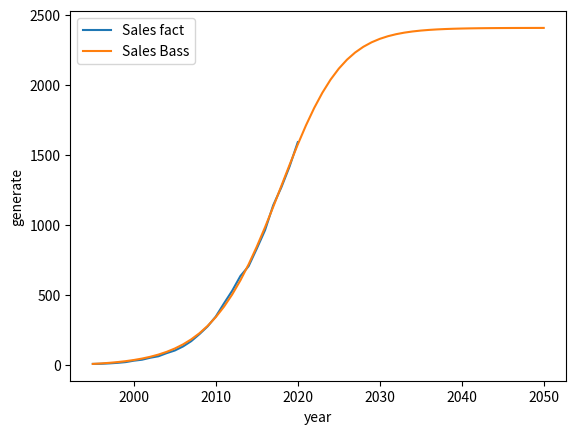

This chart was generated by the following Python code:
# import json
import sys
from scipy.optimize import minimize
from scipy.optimize import curve_fit
import pandas as pd
import numpy as np
from matplotlib import pyplot

# определяем DataFrame Мировой
data = pd.DataFrame({'year': [1995, 1996, 1997, 1998, 1999, 2000, 2001, 2002, 2003, 2004, 2005, 2006, 2007, 2008, 2009, 2010, 2011, 2012, 2013, 2014, 2015, 2016, 2017, 2018, 2019, 2020],
                     'generate': [8.26192344363636, 9.20460066059596, 12.0178164697778, 15.921260267805, 21.2161740066094, 31.420434564131, 38.3904519471421, 52.3307819867071, 62.9113953016839, 85.1161924282732, 104.083879757882, 132.859216030029, 170.682620580279, 220.600045153997, 276.020526299077, 346.465021938078, 440.385091980306, 530.55442135112, 635.49205101167, 705.805860788812, 831.42968828187, 962.227395409379, 1140.31094904253, 1269.52053571083, 1418.17004626655, 1591.2135122193]})

# data = pd.DataFrame({'year': [1978, 1979, 1980, 1981, 1982, 1983, 1984, 1985, 1986, 1987, 1988, 1989, 1990, 1991, 1992, 1993, 1994, 1995, 1996, 1997, 1998, 1999, 2000, 2001, 2002, 2003, 2004, 2005, 2006, 2007, 2008, 2009, 2010, 2011, 2012, 2013, 2014, 2015, 2016, 2017, 2018, 2019, 2020, 2021],
#                      'generate': [0.003, 0.006, 0.0105, 0.0105, 0.0185, 0.327949494949495, 0.0447555555555555, 0.064220202020202, 0.138831313131313, 0.195376767676768, 0.331579797979798, 2.64977676767677, 3.63247051589899, 4.08670667470707, 4.73321201915152, 5.69756881939394, 7.12292984424242, 8.26192344363636, 9.20460066059596, 12.0178164697778, 15.921260267805, 21.2161740066094, 31.4074350633309, 38.3814524463421, 52.3447824859071, 63.2853958008839, 85.6261929274732, 104.644334802537, 133.498282185794, 171.506693867357, 221.411045401997, 276.792526547077, 346.424604184064, 440.383768230808, 530.496436382213, 635.505147375046, 705.853688191986, 831.343777917725, 962.101686500868, 1140.39307285734, 1269.9792893104, 1420.54411006394, 1596.42821153965, 1861.93982399803]})

# data = pd.DataFrame({'year': [1995, 1996, 1997, 1998, 1999, 2000, 2001, 2002, 2003, 2004, 2005, 2006, 2007, 2008, 2009, 2010, 2011, 2012, 2013, 2014, 2015, 2016, 2017, 2018, 2019, 2020, 2021],
#                      'generate': [8.26192344363636, 9.20460066059596, 12.0178164697778, 15.921260267805, 21.2161740066094, 31.4074350633309, 38.3814524463421, 52.3447824859071, 63.2853958008839, 85.6261929274732, 104.644334802537, 133.498282185794, 171.506693867357, 221.411045401997, 276.792526547077, 346.424604184064, 440.383768230808, 530.496436382213, 635.505147375046, 705.853688191986, 831.343777917725, 962.101686500868, 1140.39307285734, 1269.9792893104, 1420.54411006394, 1596.42821153965, 1861.93982399803]})

# data = pd.DataFrame({'year': [1978, 1979, 1980, 1981, 1982, 1983, 1984, 1985, 1986, 1987, 1988, 1989, 1990, 1991, 1992, 1993, 1994, 1995, 1996, 1997, 1998, 1999, 2000, 2001, 2002, 2003, 2004, 2005, 2006, 2007, 2008, 2009, 2010, 2011, 2012, 2013, 2014, 2015, 2016, 2017, 2018, 2019, 2020],
#                      'generate': [0.003, 0.006, 0.0105, 0.0105, 0.0185, 0.327949494949495, 0.0447555555555555, 0.064220202020202, 0.138831313131313, 0.195376767676768, 0.331579797979798, 2.64977676767677, 3.63247051589899, 4.08670667470707, 4.73321201915152, 5.69756881939394, 7.12292984424242, 8.26192344363636, 9.20460066059596, 12.0178164697778, 15.921260267805, 21.2161740066094, 31.4074350633309, 38.3814524463421, 52.3447824859071, 63.2853958008839, 85.6261929274732, 104.644334802537, 133.498282185794, 171.506693867357, 221.411045401997, 276.792526547077, 346.424604184064, 440.383768230808, 530.496436382213, 635.505147375046, 705.853688191986, 831.343777917725, 962.101686500868, 1140.39307285734, 1269.9792893104, 1420.54411006394, 1596.42821153965]})


data['cum_sum'] = data['generate'].cumsum()
data['Sales'] = [0]+[data['generate'][i+1]-data['generate'][i] for i in range(data.shape[0]-1)]

finalYear = 2050  # Финальный год

def Bass(x, P, Q, M):
    """
    Функция расчета Prognose Sales
    x: величина Prognose Cumulative за прошлый год.
    """
    return (P*M+(Q-P)*(x))-(Q/M)*(x**2)

# Начальные значения параметров
# bounds = ([0, 0, 0], [np.inf, np.inf, np.inf])
popt, pcov = curve_fit(Bass, data.generate, data.Sales, bounds=(0, np.inf), method='trf', maxfev = 10000)
p0 = popt[0]
q0 = popt[1]
m0 = popt[2]
# p0 = 0.0000012
# q0 = 0.318
# m0 = 12

# Выводим стартовые коэффициенты
print('Стартовые коэффициенты:')
print('P0 =', p0)
print('Q0 =', q0)
print('M0 =', m0)

# print(data)

def squareMistake(k: tuple, *sales) -> float:
    """
    Функция для минимизации через scipy.
    Рассчитывает сумму квадратов разностей значений
    Prognose Cumulative и Prognose Sales.
    k: кортеж начальных параметров (P, Q, M);
    sales: кортеж Sales.
    """
    # Начальные значения для первого года
    p0 = 0  # Prognose Sales
    c0 = sales[0]  # Prognose Cumulative
    res = 0  # Значение функции
    # Набираем результат функции за годы
    for i in range(1, len(sales)):
        p = Bass(c0, P=k[0], Q=k[1], M=k[2])  # Новый Prognose Sales
        c = c0 + p  # Новый Prognose Cumulative
        res += (c - sales[i])**2  # Добавляем
        # Обновляем значения
        p0 = p
        c0 = c
    return res


# Формируем данные по годам
years1 = tuple(data.year)
gens = tuple(data.generate)

# Готовим данные для минимизации
k0 = [p0, q0, m0]  # Начальные значения параметров
kb = ((0, None), (0, None), (0, None))  # Все параметры неотрицательные

# Минимизируем сумму квадратов
res = minimize(squareMistake, k0, args=gens, method='Nelder-Mead', bounds=kb)

# При неудачной минимизации сообщаем и выходим
if not res.success:
    print('Не удалось минимизировать функцию.')
    sys.exit()

k = tuple(res.x)  # Получаем кортеж параметров (P, Q, M)

# Готовим данные для расчета прогнозов
years2 = [years1[0]]  # Задаем начальный год
prSales = [0]  # Задаем начальный Prognose Sales
prCumul = [gens[0]]  # Задаем начальный Prognose Cumulative

# Рассчитываем для всех лет
while years2[-1] < finalYear:
    years2.append(years2[-1]+1)  # Год
    prSales.append(Bass(prCumul[-1], P=k[0], Q=k[1], M=k[2]))  # Prognose Sales
    prCumul.append(prCumul[-1]+prSales[-1])  # Prognose Cumulative

# Формируем структуру выходных данных
dataOut = {}
dataOut['param'] = {'P': k[0], 'Q': k[1], 'M': k[2]}  # Параметры
dataOut['year'] = years2  # Года
dataOut['prSales'] = prSales  # Значения Prognose Sales
dataOut['prCumul'] = prCumul  # Значения Prognose Cumulative

# Выводим коэффициенты
print('Коэффициенты:')
print('P =', k[0])
print('Q =', k[1])
print('M =', k[2])

# Выводим графики для контроля
pyplot.plot(years1, gens, label='Sales fact')  # Исходный
pyplot.plot(years2, prCumul, label='Sales Bass')  # Расчитанный
pyplot.xlabel('year')  # Заголовок оси Х
pyplot.ylabel('generate')  # Заголовок оси Y
pyplot.legend()  # Отображаем имена данных
pyplot.show()  # Отображаем график

# метрика суммы квадратов остатков (Residual Sum of Squares, RSS). Чем меньше значение RSS, тем лучше кривая описывает данные
def rss(y_real, y_predicted):
    """Результат должен быть наименьшим, так как формула должна точно описывать логарифмическую кривую.
    Args:
        y_real (_type_): список или массив с реальными значениями, полученными из данных
        y_predicted (_type_): список или массив с предсказанными значениями на основе формулы.

    Returns:
        _type_: _description_
    """
    squared_residuals = np.square(np.subtract(y_real, y_predicted))
    return sum(squared_residuals)

# sales = np.array([data['Sales']])
# pr_Sales = np.array([i for i in prSales])
# print(len(gens))
# print(len(prCumul[:26]))
data['prCumul'] = prCumul[:len(gens)]
# y = Bass(gens, P, Q, M)
y_real = data['generate']
y_predicted = data['prCumul']
print(f"Сумма квадратов остатков - {rss(y_real, y_predicted)}")
# print(data)